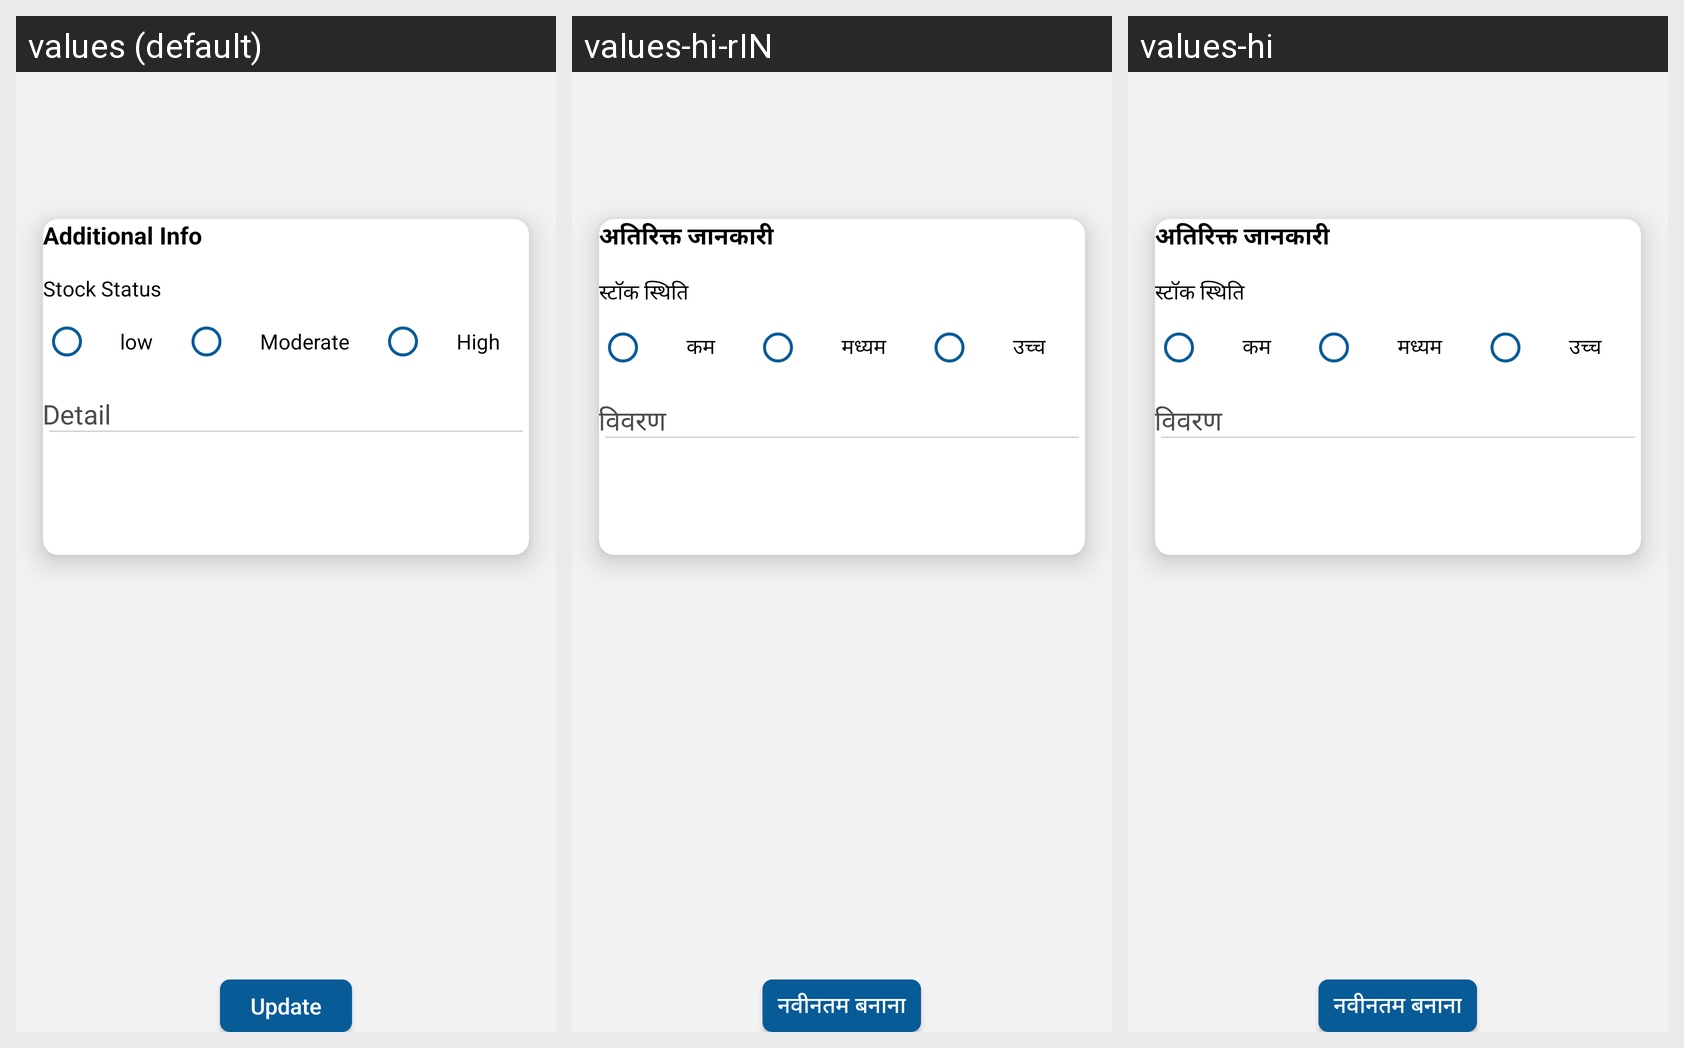

Here is an Android app screen in its default locale and in the app's own translations. Write out the translated-string differences for the strings that appear on this screen.
Android screen res/layout/content_update_stock_screen3.xml rendered under 3 locales, left to right: values (default), values-hi-rIN, values-hi. Device: Nexus 5 (rendered at 1080×1920; each locale shown at half size, 540×960, under a caption strip naming it); theme AppTheme.
Strings drawn on this screen, with the default value and each locale's value (text and hints the layout hard-codes, and strings that could not be matched under every locale, appear in the picture but are not listed):

Additional_Info
  values: Additional Info
  values-hi-rIN: अतिरिक्त जानकारी
  values-hi: अतिरिक्त जानकारी

Stock_Status
  values: Stock Status
  values-hi-rIN: स्टॉक स्थिति
  values-hi: स्टॉक स्थिति

low
  values: low
  values-hi-rIN: कम
  values-hi: कम

Moderate
  values: Moderate
  values-hi-rIN: मध्यम
  values-hi: मध्यम

High
  values: High
  values-hi-rIN: उच्च
  values-hi: उच्च

Update
  values: Update
  values-hi-rIN: नवीनतम बनाना
  values-hi: नवीनतम बनाना
